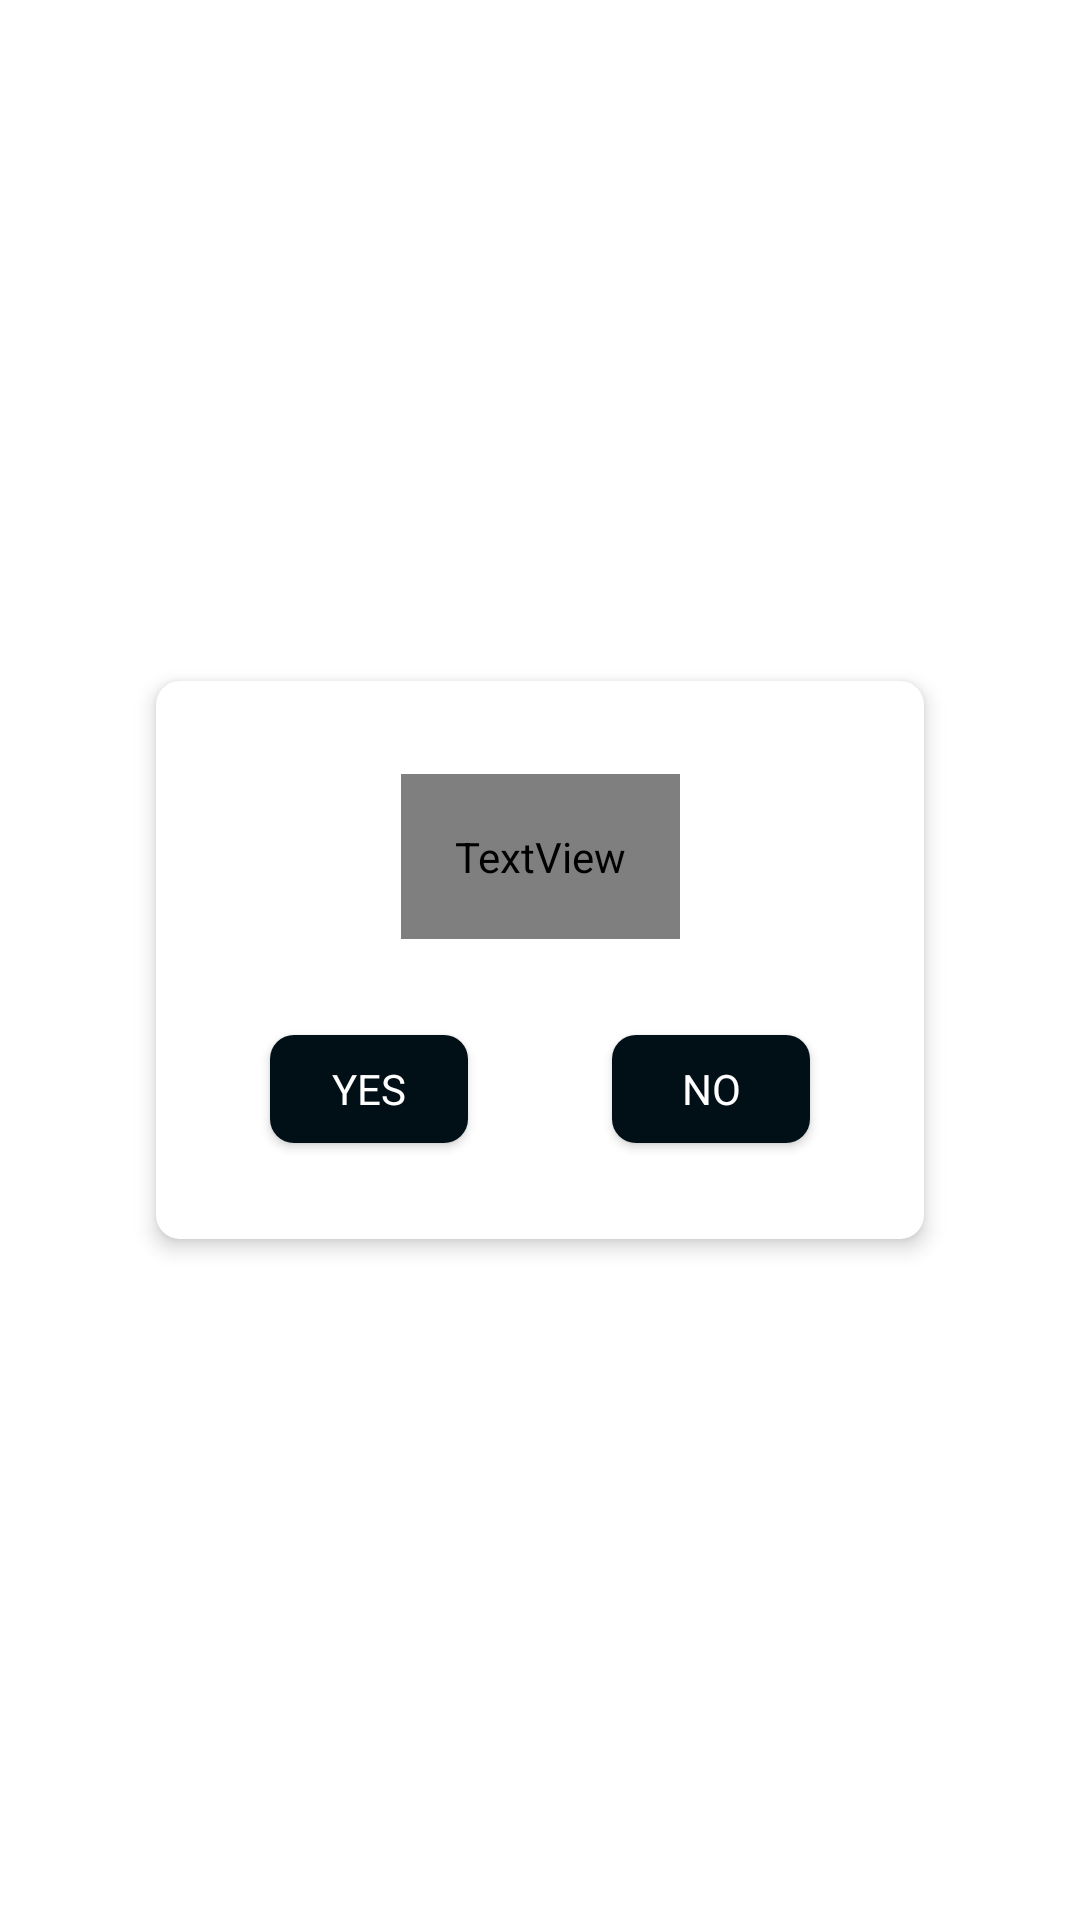

Write the Android layout XML for this screen, with the resource values it uses.
<!-- AndroidManifest.xml: application theme Theme.B52048 -->
<!-- res/layout/dialog_restart.xml -->
<?xml version="1.0" encoding="utf-8"?>
<androidx.constraintlayout.widget.ConstraintLayout xmlns:android="http://schemas.android.com/apk/res/android"
    android:layout_width="match_parent"
    android:layout_height="match_parent"
    xmlns:app="http://schemas.android.com/apk/res-auto">
    <androidx.constraintlayout.widget.ConstraintLayout
        android:layout_width="256dp"
        android:layout_height="186dp"
        android:background="@drawable/bg_restart"
        android:elevation="4dp"
        app:layout_constraintBottom_toBottomOf="parent"
        app:layout_constraintEnd_toEndOf="parent"
        app:layout_constraintStart_toStartOf="parent"
        app:layout_constraintTop_toTopOf="parent">

        <androidx.appcompat.widget.AppCompatButton
            android:id="@+id/button_yes"
            style="@style/lilit"
            android:layout_width="66dp"
            android:layout_height="36dp"
            android:layout_margin="10dp"
            android:background="@drawable/bg_ok"
            android:text="yes"
            android:textColor="@color/white"
            app:layout_constraintBottom_toBottomOf="parent"
            app:layout_constraintEnd_toStartOf="@+id/button_no"
            app:layout_constraintStart_toStartOf="parent"
            app:layout_constraintTop_toBottomOf="@id/text_restart" />

        <androidx.appcompat.widget.AppCompatButton
            android:id="@+id/button_no"
            style="@style/lilit"
            android:layout_width="66dp"
            android:layout_height="36dp"
            android:layout_margin="10dp"
            android:background="@drawable/bg_ok"
            android:text="no"
            app:layout_constraintStart_toEndOf="@id/button_yes"
            android:textColor="@color/white"
            app:layout_constraintBottom_toBottomOf="parent"
            app:layout_constraintEnd_toEndOf="parent"
            app:layout_constraintTop_toBottomOf="@id/text_restart" />

        <TextView
            android:id="@+id/text_restart"
            android:layout_width="wrap_content"
            android:layout_height="wrap_content"
            android:layout_marginTop="20dp"
            android:fontFamily="@raw/lilit"
            android:gravity="center"
            android:justificationMode="inter_word"
            android:lineSpacingExtra="4dp"
            android:padding="18dp"
            android:text="Restart"
            android:textColor="@color/black"
            android:textSize="28sp"
            app:layout_constraintBottom_toBottomOf="parent"
            app:layout_constraintEnd_toEndOf="parent"
            app:layout_constraintStart_toStartOf="parent"
            app:layout_constraintTop_toTopOf="parent"
            app:layout_constraintVertical_bias="0.1" />
    </androidx.constraintlayout.widget.ConstraintLayout>
</androidx.constraintlayout.widget.ConstraintLayout>
<!-- resources referenced by this layout -->
<resources>
  <color name="black">#FF000000</color>
  <color name="white">#FFFFFFFF</color>
  <!-- drawable bg_ok (drawable) -->
  <?xml version="1.0" encoding="utf-8"?>
  <selector xmlns:android="http://schemas.android.com/apk/res/android">
      <item android:state_pressed="true">
          <shape>
              <corners android:radius="8dp"/>
              <solid android:color="#A4021321"/>
          </shape>
      </item>
  
      <item android:state_pressed="false">
          <shape>
              <corners android:radius="8dp"/>
              <solid android:color="#011017"/>
          </shape>
      </item>
  </selector>
  <!-- drawable bg_restart (drawable) -->
  <?xml version="1.0" encoding="utf-8"?>
  <selector xmlns:android="http://schemas.android.com/apk/res/android">
  
      <item android:state_pressed="true">
          <shape>
              <solid android:color="#9FFFFFFF"/>
              <corners android:radius="8dp"/>
          </shape>
      </item>
  
      <item>
          <shape>
              <solid android:color="@color/white"/>
              <corners android:radius="8dp"/>
          </shape>
      </item>
  </selector>
  <style name="lilit">
          <item name="fontFamily">@raw/lilit</item>
      </style>
  <style name="Theme.B52048" parent="Theme.MaterialComponents.DayNight.NoActionBar">
          
          <item name="colorPrimary">@color/purple_500</item>
          <item name="colorPrimaryVariant">@color/purple_700</item>
          <item name="colorOnPrimary">@color/white</item>
          
          <item name="colorSecondary">@color/teal_200</item>
          <item name="colorSecondaryVariant">@color/teal_700</item>
          <item name="colorOnSecondary">@color/black</item>
          
          <item name="android:statusBarColor">?attr/colorPrimaryVariant</item>
          
  
          <item name="android:splitMotionEvents">false</item>
          <item name="android:windowEnableSplitTouch">false</item>
      </style>
  <color name="purple_500">#FF6200EE</color>
  <color name="purple_700">#011017</color>
  <color name="teal_200">#FF03DAC5</color>
  <color name="teal_700">#FF018786</color>
</resources>
